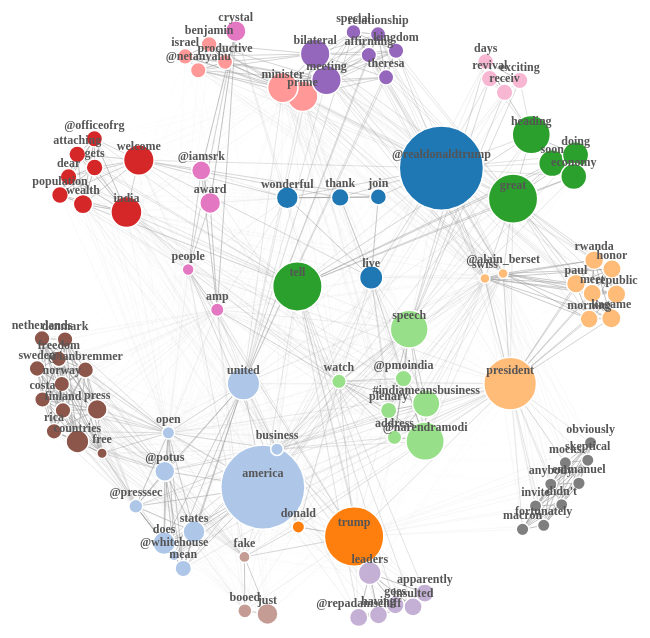
D3 v4 page, settled after 480 driven frames (8 s of simulated time); the page loaded 1 data file(s).



var svg = d3.select("svg"),
    width = +svg.attr("width"),
    height = +svg.attr("height");

var color = d3.scaleOrdinal(d3.schemeCategory20);

var simulation = d3.forceSimulation()
    .force("link", d3.forceLink().id(function(d) { return d.id; }).distance(function(d) {return  400/(d.value+1)}).strength(0.1))
    .force("charge", d3.forceManyBody())
    .force("center", d3.forceCenter(width / 2, height / 2));

d3.json("tokens_graph.json", function(error, graph) {
  if (error) throw error;

  var link = svg.append("g")
      .attr("class", "links")
    .selectAll("line")
    .data(graph.links)
    .enter().append("line")
      .attr("stroke-width", function(d) { return d.value; });

  var node = svg.append("g")
      .attr("class", "nodes")
    .selectAll("circle")
    .data(graph.nodes)
    .enter().append("circle")
      .attr("r", function(d) { return (d.importance *2); })
      .attr("fill", function(d) { return color(d.group); })
      .call(d3.drag()
          .on("start", dragstarted)
          .on("drag", dragged)
          .on("end", dragended));

  node.append("title")
      .text(function(d) { return d.id; });

  /*
  var nodelabels = svg.selectAll(".nodelabel") 
     .data(graph.nodes)
     .enter()
     .append("text")
     .attr({"x":function(d){return d.x;},
            "y":function(d){return d.y;},
            "class":"nodelabel",
            "stroke":"black"})
     .text(function(d){return d.id;});
  */
  var label = svg.selectAll(".mytext")
        .data(graph.nodes)
        .enter()
        .append("text")
          .text(function (d) { return d.id; })
          .style("text-anchor", "middle")
          .style("fill", "#555")
          .style("font-family", "Bookman")
          .style("font-weight", "bold")
          .style("font-size", 12);

  simulation
      .nodes(graph.nodes)
      .on("tick", ticked);

  simulation.force("link")
      .links(graph.links);

  function ticked() {
    link
        .attr("x1", function(d) { return d.source.x; })
        .attr("y1", function(d) { return d.source.y; })
        .attr("x2", function(d) { return d.target.x; })
        .attr("y2", function(d) { return d.target.y; });

    node
        .attr("cx", function(d) { return d.x; })
        .attr("cy", function(d) { return d.y; });


    label.attr("x", function(d){ return d.x; })
           .attr("y", function (d) {return d.y - 10; });

  }
});

function dragstarted(d) {
  if (!d3.event.active) simulation.alphaTarget(0.3).restart();
  d.fx = d.x;
  d.fy = d.y;
}

function dragged(d) {
  d.fx = d3.event.x;
  d.fy = d3.event.y;
}

function dragended(d) {
  if (!d3.event.active) simulation.alphaTarget(0);
  d.fx = null;
  d.fy = null;
}



### data: tokens_graph.json
{
 "nodes": [
  {
   "importance": 21.05,
   "group": 13,
   "id": "@realdonaldtrump"
  },
  {
   "importance": 21.02,
   "group": 7,
   "id": "america"
  },
  {
   "importance": 14.86,
   "group": 2,
   "id": "trump"
  },
  {
   "importance": 13.16,
   "group": 4,
   "id": "president"
  },
  {
   "importance": 12.36,
   "group": 0,
   "id": "tell"
  },
  {
   "importance": 12.33,
   "group": 0,
   "id": "great"
  },
  {
   "importance": 9.576,
   "group": 6,
   "id": "@narendramodi"
  },
  {
   "importance": 9.536,
   "group": 0,
   "id": "heading"
  },
  "... 92 more items"
 ],
 "links": [
  {
   "source": "@realdonaldtrump",
   "target": "america",
   "value": 0.242
  },
  {
   "source": "@realdonaldtrump",
   "target": "trump",
   "value": 0.0003346
  },
  {
   "source": "@realdonaldtrump",
   "target": "president",
   "value": 0.2482
  },
  {
   "source": "@realdonaldtrump",
   "target": "tell",
   "value": 0.3609
  },
  {
   "source": "@realdonaldtrump",
   "target": "great",
   "value": 0.6032
  },
  {
   "source": "@realdonaldtrump",
   "target": "@narendramodi",
   "value": 0.0
  },
  {
   "source": "@realdonaldtrump",
   "target": "heading",
   "value": 0.5357
  },
  {
   "source": "@realdonaldtrump",
   "target": "speech",
   "value": 0.1624
  },
  "... 4,942 more items"
 ]
}